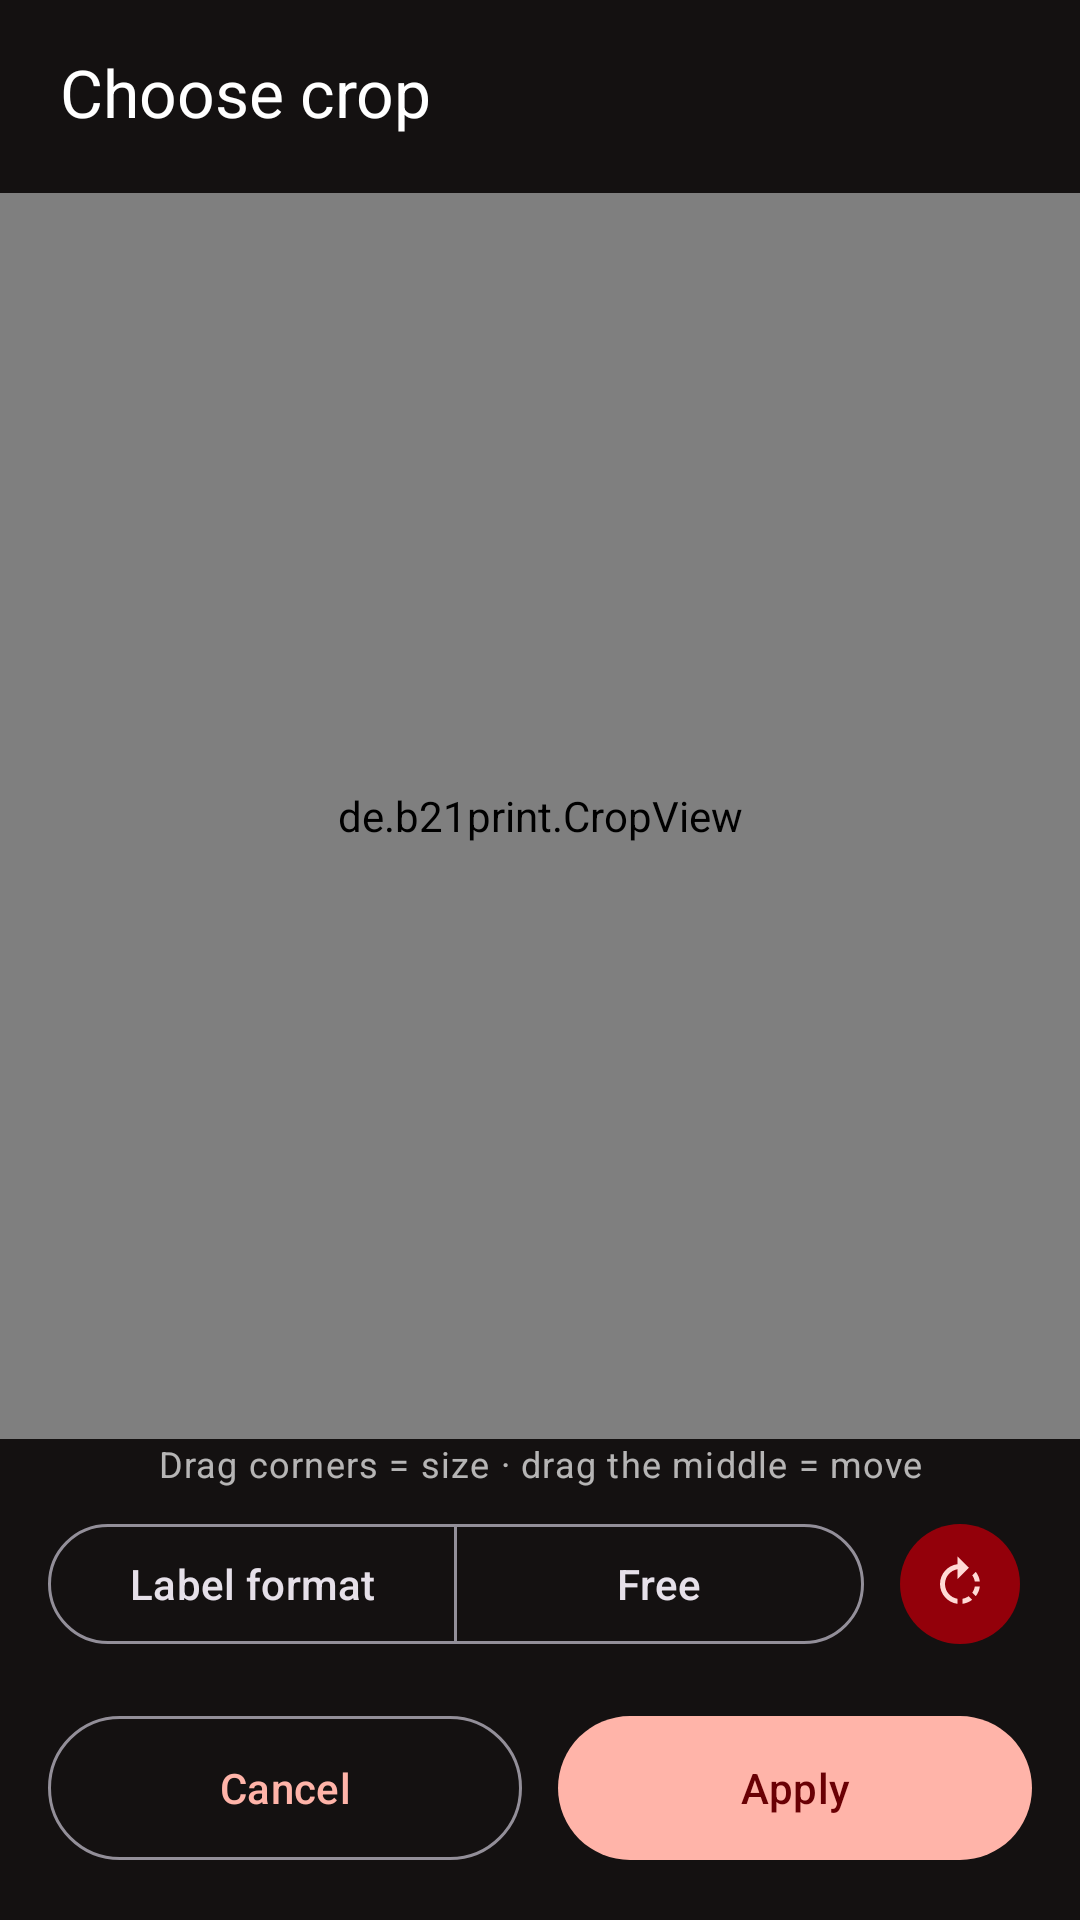

Android layout source for this screen:
<!-- AndroidManifest.xml: activity theme Theme.B21.Crop -->
<!-- res/layout/activity_crop.xml -->
<?xml version="1.0" encoding="utf-8"?>
<LinearLayout xmlns:android="http://schemas.android.com/apk/res/android"
    xmlns:app="http://schemas.android.com/apk/res-auto"
    android:layout_width="match_parent" android:layout_height="match_parent"
    android:orientation="vertical" android:background="#141111" android:fitsSystemWindows="true">

    <LinearLayout android:layout_width="match_parent" android:layout_height="wrap_content"
        android:orientation="vertical" android:paddingStart="20dp" android:paddingEnd="20dp"
        android:paddingTop="16dp">
        <TextView android:layout_width="wrap_content" android:layout_height="wrap_content"
            android:text="@string/crop_title" android:textColor="#FFFFFF"
            android:textAppearance="?attr/textAppearanceTitleLarge" />
        <TextView android:id="@+id/cropSubtitle" android:layout_width="wrap_content"
            android:layout_height="wrap_content" android:textColor="#B0FFFFFF"
            android:textAppearance="?attr/textAppearanceBodyMedium" />
    </LinearLayout>

    <de.b21print.CropView android:id="@+id/cropView" android:layout_width="match_parent"
        android:layout_height="0dp" android:layout_weight="1" />

    <TextView android:layout_width="match_parent" android:layout_height="wrap_content"
        android:gravity="center" android:paddingBottom="8dp" android:textColor="#B0FFFFFF"
        android:text="@string/crop_help"
        android:textAppearance="?attr/textAppearanceBodySmall" />

    <LinearLayout android:layout_width="match_parent" android:layout_height="wrap_content"
        android:orientation="horizontal" android:gravity="center_vertical"
        android:paddingStart="16dp" android:paddingEnd="16dp">
        <com.google.android.material.button.MaterialButtonToggleGroup android:id="@+id/toggleCropMode"
            android:layout_width="0dp" android:layout_weight="1" android:layout_height="wrap_content"
            app:singleSelection="true" app:selectionRequired="true">
            <com.google.android.material.button.MaterialButton android:id="@+id/cropSticker"
                style="?attr/materialButtonOutlinedStyle" android:layout_width="0dp" android:layout_weight="1"
                android:layout_height="wrap_content" android:text="@string/crop_sticker" android:maxLines="1" />
            <com.google.android.material.button.MaterialButton android:id="@+id/cropFree"
                style="?attr/materialButtonOutlinedStyle" android:layout_width="0dp" android:layout_weight="1"
                android:layout_height="wrap_content" android:text="@string/crop_free" android:maxLines="1" />
        </com.google.android.material.button.MaterialButtonToggleGroup>
        <com.google.android.material.button.MaterialButton android:id="@+id/btnCropRotate"
            style="@style/Widget.Material3.Button.IconButton.Filled.Tonal"
            android:layout_width="wrap_content" android:layout_height="wrap_content"
            android:layout_marginStart="8dp" app:icon="@drawable/ic_rotate" android:contentDescription="@string/rotate" />
    </LinearLayout>

    <LinearLayout android:layout_width="match_parent" android:layout_height="wrap_content"
        android:orientation="horizontal" android:padding="16dp">
        <com.google.android.material.button.MaterialButton android:id="@+id/btnCropCancel"
            style="@style/Widget.Material3.Button.OutlinedButton"
            android:layout_width="0dp" android:layout_weight="1" android:layout_height="56dp"
            android:layout_marginEnd="6dp" android:text="@string/cancel" />
        <com.google.android.material.button.MaterialButton android:id="@+id/btnCropDone"
            android:layout_width="0dp" android:layout_weight="1" android:layout_height="56dp"
            android:layout_marginStart="6dp" android:text="@string/apply" />
    </LinearLayout>
</LinearLayout>
<!-- resources referenced by this layout -->
<resources>
  <!-- drawable ic_rotate (drawable) -->
  <vector xmlns:android="http://schemas.android.com/apk/res/android" android:width="24dp" android:height="24dp" android:viewportWidth="24" android:viewportHeight="24" android:tint="?attr/colorControlNormal">
      <path android:fillColor="#FFFFFF" android:pathData="M15.55,5.55L11,1v3.07C7.06,4.56 4,7.92 4,12s3.05,7.44 7,7.93v-2.02c-2.84,-0.48 -5,-2.94 -5,-5.91s2.16,-5.43 5,-5.91V10l4.55,-4.45zM19.93,11c-0.17,-1.39 -0.72,-2.73 -1.62,-3.89l-1.42,1.42c0.54,0.75 0.88,1.6 1.02,2.47h2.02zM13,17.9v2.02c1.39,-0.17 2.74,-0.71 3.9,-1.61l-1.44,-1.44c-0.75,0.54 -1.59,0.89 -2.46,1.03zM16.89,15.48l1.42,1.41c0.9,-1.16 1.45,-2.5 1.62,-3.89h-2.02c-0.14,0.87 -0.48,1.72 -1.02,2.48z"/>
  </vector>
  <string name="apply">Apply</string>
  <string name="cancel">Cancel</string>
  <string name="crop_free">Free</string>
  <string name="crop_help">Drag corners = size · drag the middle = move</string>
  <string name="crop_sticker">Label format</string>
  <string name="crop_title">Choose crop</string>
  <string name="rotate">Rotate</string>
  <style name="Theme.B21.Crop" parent="Theme.Material3.Dark.NoActionBar">
          <item name="colorPrimary">#FFB4A9</item>
          <item name="colorOnPrimary">#690004</item>
          <item name="colorPrimaryContainer">#93000A</item>
          <item name="colorOnPrimaryContainer">#FFDAD5</item>
          <item name="colorSecondaryContainer">#93000A</item>
          <item name="colorOnSecondaryContainer">#FFDAD5</item>
          <item name="android:statusBarColor">#141111</item>
          <item name="android:navigationBarColor">#141111</item>
          <item name="android:windowLightStatusBar">false</item>
      </style>
</resources>
